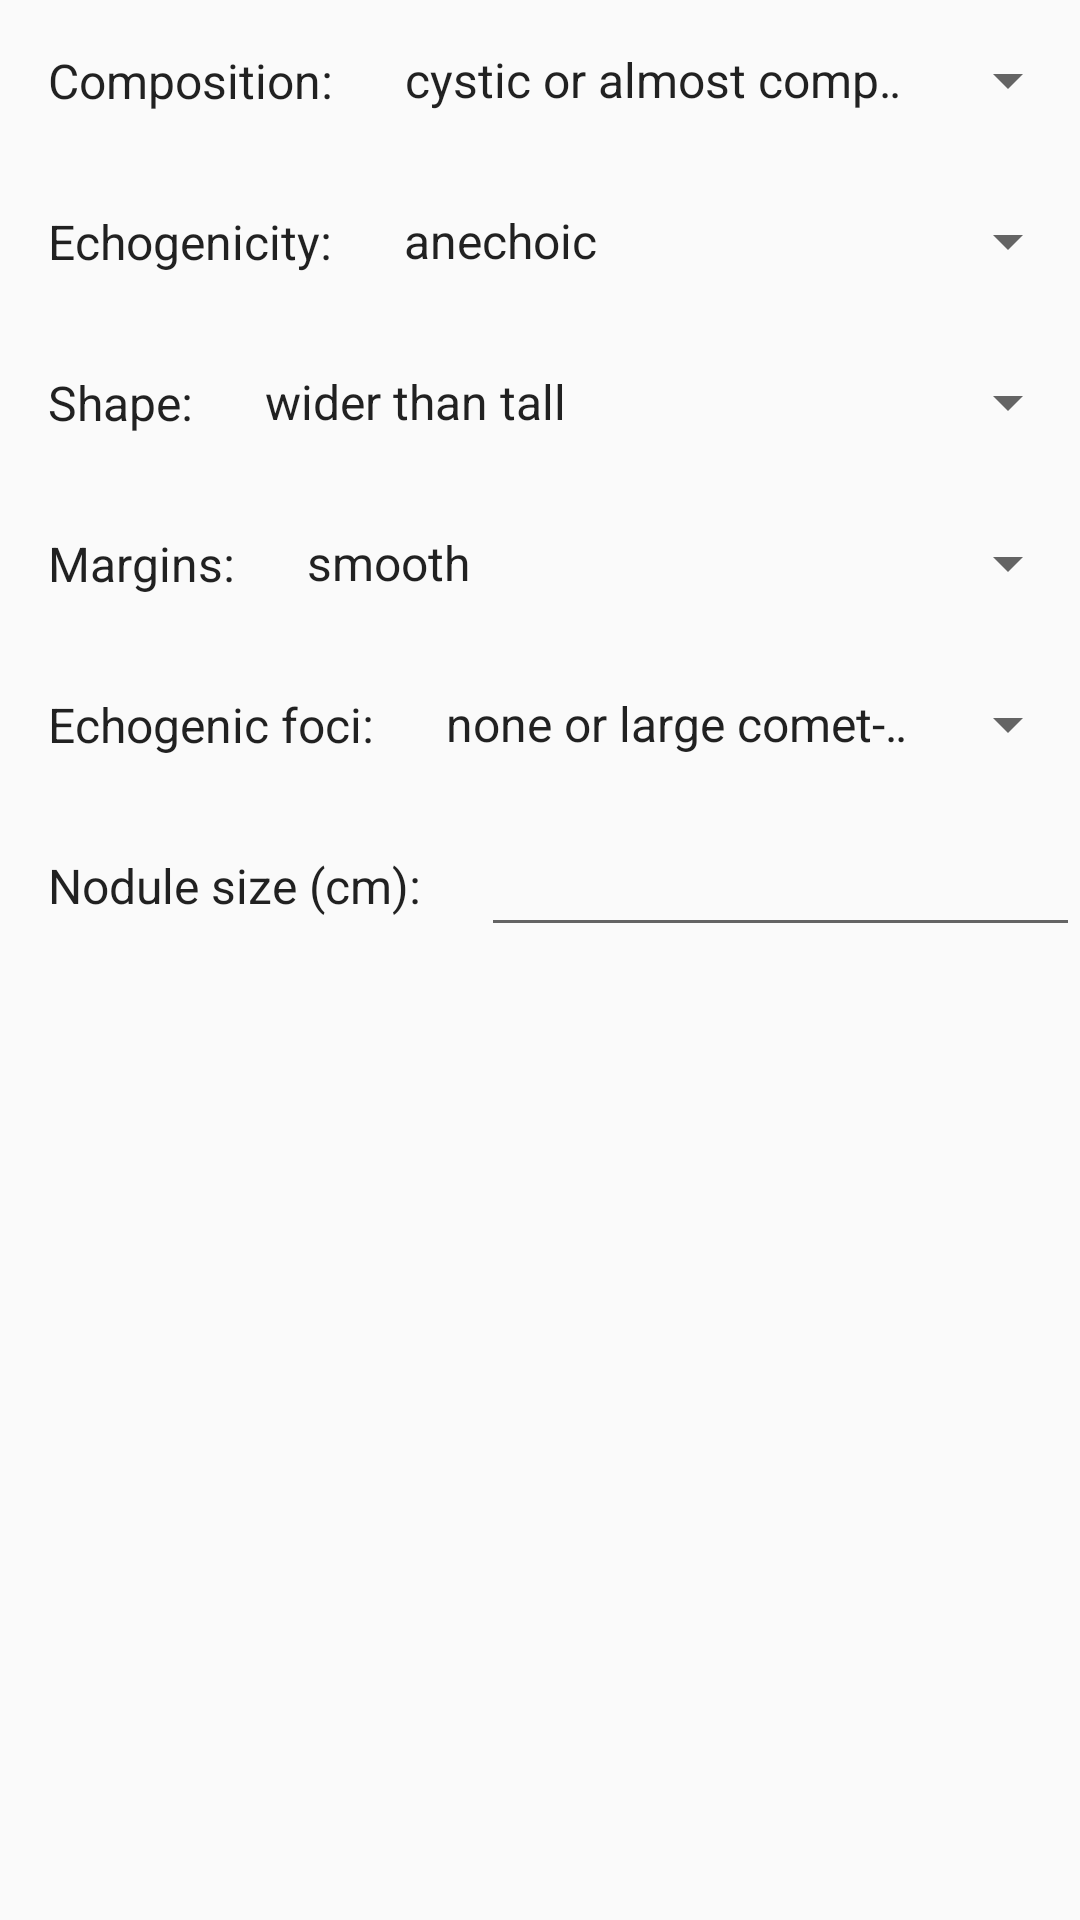

Reconstruct the res/layout file that produces this screen, plus the resources it refers to.
<!-- AndroidManifest.xml: application theme AppTheme -->
<!-- res/layout/thyroid_us_layout.xml -->
<?xml version="1.0" encoding="utf-8"?>
<LinearLayout xmlns:android="http://schemas.android.com/apk/res/android"
              android:orientation="vertical"
              android:layout_width="match_parent"
              android:layout_height="match_parent">


    <LinearLayout
        android:layout_width="match_parent"
        android:layout_height="wrap_content"
        android:orientation="horizontal">
        <TextView
            android:id="@+id/label_thyroid_composition"
            style="@style/standardTextLabelStyle"
            android:text="@string/thyroid_us_composition"/>

        <Spinner
            android:id="@+id/spinner_thyroid_composition"
            android:layout_gravity="center"
            android:layout_width="match_parent"
            android:layout_height="wrap_content"
            android:entries="@array/thyroid_us_composition_array"
            />
    </LinearLayout>

    <LinearLayout
        android:layout_width="match_parent"
        android:layout_height="wrap_content"
        android:orientation="horizontal">
        <TextView
            android:id="@+id/label_thyroid_echogenicity"
            style="@style/standardTextLabelStyle"
            android:text="@string/thyroid_us_echogenicity"
            />

        <Spinner
            android:id="@+id/spinner_thyroid_echogenicity"
            android:layout_gravity="center"
            android:layout_width="match_parent"
            android:layout_height="wrap_content"
            android:entries="@array/thyroid_us_echogenicity_array"
            />
    </LinearLayout>

    <LinearLayout
        android:layout_width="match_parent"
        android:layout_height="wrap_content"
        android:orientation="horizontal">
        <TextView
            android:id="@+id/label_thyroid_shape"
            style="@style/standardTextLabelStyle"
            android:text="@string/thyroid_us_shape"
            />

        <Spinner
            android:id="@+id/spinner_thyroid_shape"
            android:layout_gravity="center"
            android:layout_width="match_parent"
            android:layout_height="wrap_content"
            android:entries="@array/thyroid_us_shape_array"
            />
    </LinearLayout>

    <LinearLayout
        android:layout_width="match_parent"
        android:layout_height="wrap_content"
        android:orientation="horizontal">
        <TextView
            android:id="@+id/label_thyroid_margin"
            style="@style/standardTextLabelStyle"
            android:text="@string/thyroid_us_margin"
            />

        <Spinner
            android:id="@+id/spinner_thyroid_margin"
            android:layout_gravity="center"
            android:layout_width="match_parent"
            android:layout_height="wrap_content"
            android:entries="@array/thyroid_us_margin_array"
            />
    </LinearLayout>

    <LinearLayout
        android:layout_width="match_parent"
        android:layout_height="wrap_content"
        android:orientation="horizontal">
        <TextView
            android:id="@+id/label_thyroid_echogenic_foci"
            style="@style/standardTextLabelStyle"
            android:text="@string/thyroid_us_echogenic_foci"
            />

        <Spinner
            android:id="@+id/spinner_thyroid_echogenic_foci"
            android:layout_gravity="center"
            android:layout_width="match_parent"
            android:layout_height="wrap_content"
            android:entries="@array/thyroid_us_echogenic_foci_array"
            />
    </LinearLayout>

    <LinearLayout
        android:layout_width="match_parent"
        android:layout_height="wrap_content"
        android:orientation="horizontal">
        <TextView android:id="@+id/label_thyroid_nodule_size"
                  style="@style/standardTextLabelStyle"
                  android:text="Nodule size (cm): "
            />

        <EditText
            android:id="@+id/edittext_thyroid_nodule_size"
            android:layout_gravity="center"
            android:layout_width="match_parent"
            android:layout_height="wrap_content"
            android:inputType="numberDecimal"
            android:paddingRight="10dp"/>
    </LinearLayout>



</LinearLayout>
<!-- resources referenced by this layout -->
<resources>
  <string-array name="thyroid_us_composition_array">
          <item>cystic or almost completely cystic</item>
          <item>spongiform</item>
          <item>mixed cystic and solid</item>
          <item>solid or almost completely solid</item>
      </string-array>
  <string-array name="thyroid_us_echogenic_foci_array">
          <item>none or large comet-tail artifacts</item>
          <item>coarse calcifications</item>
          <item>peripheral (rim) calcifications</item>
          <item>punctate echogenic foci</item>
      </string-array>
  <string-array name="thyroid_us_echogenicity_array">
          <item>anechoic</item>
          <item>hyperechoic or isoechoic</item>
          <item>hypoechoic</item>
          <item>very hypoechoic</item>
      </string-array>
  <string-array name="thyroid_us_margin_array">
          <item>smooth</item>
          <item>ill-defined</item>
          <item>lobulated or irregular</item>
          <item>extra-thyroidal extension</item>
      </string-array>
  <string-array name="thyroid_us_shape_array">
          <item>wider than tall</item>
          <item>taller than wide</item>
      </string-array>
  <string name="thyroid_us_composition">Composition:</string>
  <string name="thyroid_us_echogenic_foci">Echogenic foci:</string>
  <string name="thyroid_us_echogenicity">Echogenicity:</string>
  <string name="thyroid_us_margin">Margins:</string>
  <string name="thyroid_us_shape">Shape:</string>
  <style name="standardTextLabelStyle">
          <item name="android:layout_width">wrap_content</item>
          <item name="android:layout_height">wrap_content</item>
          <item name="android:layout_gravity">center</item>
          <item name="android:padding">16dp</item>
          <item name="android:textColor">@color/text_dark</item>
          <item name="android:textSize">@dimen/standardTextSize</item>
          <item name="android:textAppearance">?android:attr/textAppearanceMedium</item>
      </style>
  <style name="AppTheme" parent="Theme.AppCompat.Light.DarkActionBar">
          
          <item name="colorPrimary">@color/colorPrimary</item>
          <item name="colorPrimaryDark">@color/colorPrimaryDark</item>
          <item name="colorAccent">@color/colorAccent</item>
      </style>
  <color name="text_dark">#DE000000</color>
  <dimen name="standardTextSize">16sp</dimen>
  <color name="colorPrimary">#0d47a1</color>
  <color name="colorPrimaryDark">#002171</color>
  <color name="colorAccent">#4caf50</color>
</resources>
